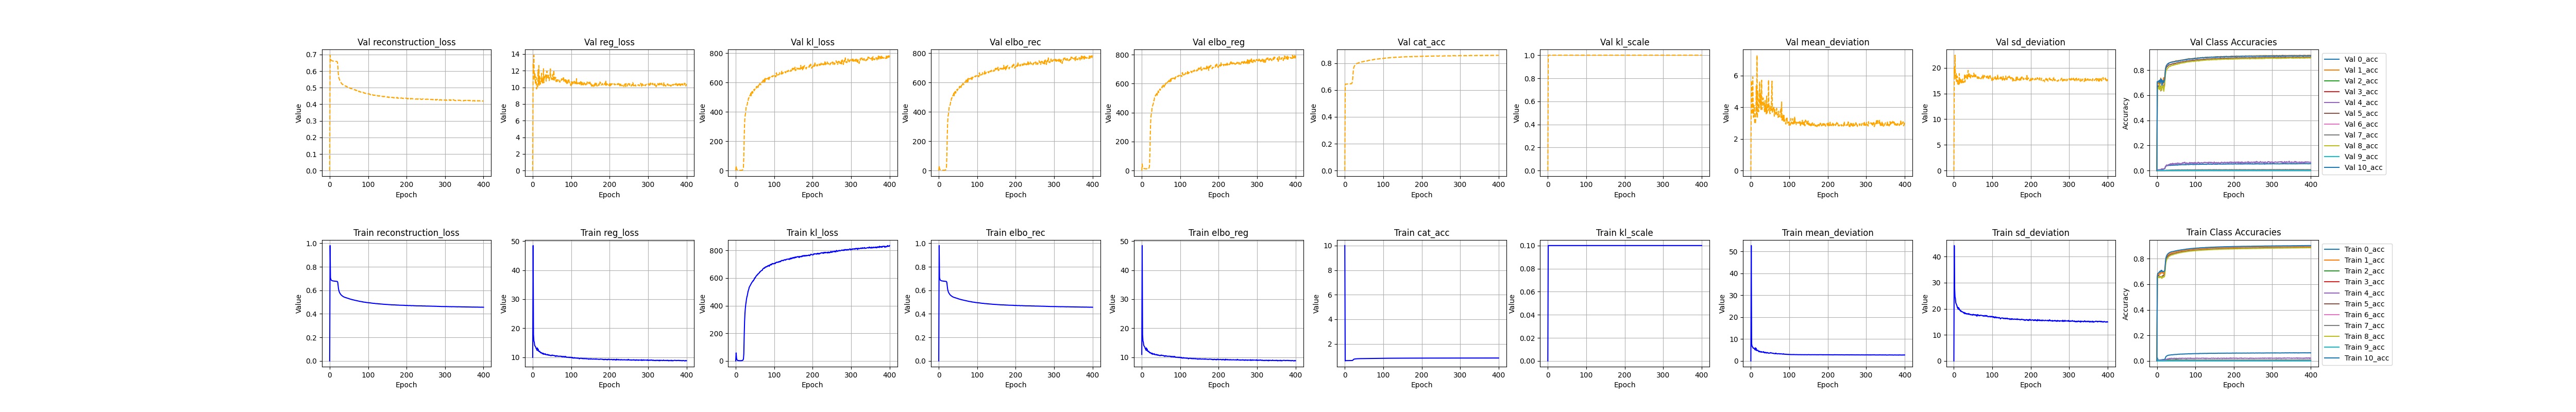

Data behind this chart, as committed beside it:
, kl_loss, kl_scale, elbo_rec, elbo_reg, reg_loss, epoch, cat_acc, reconstruction_loss, mean_deviation, sd_deviation, 0_acc, 1_acc, 2_acc, 3_acc, 4_acc, 5_acc, 6_acc, 7_acc, 8_acc, 9_acc, 10_acc, val_kl_loss, val_kl_scale
0, 0.0, 0.0, 5e-324, 11.0, 10.0, 1.0, 10.0, 7.739690593e-315, 7.472699173e-315, 1.504306e-318, 7.5465089e-315, 6.529130137354e-310, 7.42886622e-315, 5.341945746e-315, 7.392986e-315, 6.529130137354e-310, 6.179544035e-315, 7.41786386e-315, 7.719958274e-315, 6.5291301373548e-310, 6.5291301373548e-310, 6.5291301373548e-310, 1.50442e-318
1, 57.88, 0.1, 0.9806, 48.46, 48.46, 0.0, 0.6083, 0.9806, 52.67, 44.25, 0.02567, 0.6571, 0.01125, 0.001752, 0.009037, 0.6414, 0.003242, 0.006942, 0.632, 0.01121, 0.6524, 32.67, 1.0
2, 20.06, 0.1, 0.708, 17.84, 17.84, 1.0, 0.6316, 0.708, 7.921, 27.75, 0.01274, 0.6799, 0.001388, 0.0002551, 0.00296, 0.6683, 0.0, 0.001681, 0.6519, 0.001681, 0.6844, 11.8, 1.0
3, 9.469, 0.1, 0.6931, 15.64, 15.64, 2.0, 0.6327, 0.6931, 6.701, 24.57, 0.009486, 0.6811, 0.001137, 0.0001461, 0.002955, 0.6683, 0.0, 0.001788, 0.6537, 0.0006458, 0.6863, 6.909, 1.0
4, 5.494, 0.1, 0.6874, 15.23, 15.23, 3.0, 0.6326, 0.6874, 6.599, 23.87, 0.007734, 0.6741, 0.0005048, 0.0, 0.005045, 0.6683, 0.0, 0.001508, 0.6583, 0.0009053, 0.6884, 5.13, 1.0
5, 3.771, 0.1, 0.6841, 14.2, 14.2, 4.0, 0.6333, 0.6841, 6.149, 22.24, 0.00706, 0.6807, 0.0003784, 3.646573895821348e-05, 0.004343, 0.6684, 0.0, 0.001121, 0.6529, 0.0001293, 0.6906, 3.739, 1.0
6, 2.776, 0.1, 0.6826, 13.87, 13.87, 5.0, 0.6333, 0.6826, 5.82, 21.91, 0.006717, 0.6767, 0.0002523, 0.0, 0.004871, 0.6615, 0.0, 0.0009446, 0.6593, 0.0, 0.6959, 2.475, 1.0
7, 2.38, 0.1, 0.681, 13.7, 13.7, 6.0, 0.6339, 0.681, 5.874, 21.52, 0.006584, 0.6881, 0.0002525, 0.0, 0.004167, 0.6621, 0.0, 0.0007712, 0.6506, 0.0001293, 0.6959, 2.465, 1.0
8, 2.071, 0.1, 0.6803, 13.51, 13.51, 7.0, 0.6341, 0.6803, 5.86, 21.16, 0.006761, 0.6784, 0.0, 0.0, 0.004512, 0.6564, 0.0, 0.0006651, 0.66, 0.0, 0.7028, 1.701, 1.0
9, 1.92, 0.1, 0.6799, 12.98, 12.98, 8.0, 0.6346, 0.6799, 5.488, 20.48, 0.00749, 0.6873, 0.000252, 0.0, 0.003298, 0.6606, 0.0, 0.0006301, 0.6571, 0.0, 0.6948, 1.74, 1.0
10, 1.745, 0.1, 0.6791, 12.99, 12.99, 9.0, 0.6349, 0.6791, 5.43, 20.55, 0.007991, 0.6837, 0.0001263, 0.0, 0.002962, 0.6605, 0.0, 0.0005603, 0.6551, 0.0, 0.7014, 1.898, 1.0
11, 1.693, 0.1, 0.6787, 12.44, 12.44, 10.0, 0.6354, 0.6787, 5.04, 19.84, 0.008551, 0.6902, 0.0001262, 0.0, 0.005208, 0.6546, 0.0, 0.0006301, 0.65, 0.0, 0.7094, 1.466, 1.0
12, 1.682, 0.1, 0.6783, 13.23, 13.23, 11.0, 0.6361, 0.6783, 5.987, 20.47, 0.008604, 0.689, 0.0007572, 0.0, 0.005238, 0.6543, 0.0, 0.0002103, 0.6621, 0.0, 0.7012, 1.484, 1.0
13, 1.683, 0.1, 0.6778, 12.37, 12.37, 12.0, 0.6362, 0.6778, 4.935, 19.8, 0.009116, 0.6951, 0.0005051, 0.0, 0.004692, 0.6578, 0.0, 0.0004552, 0.6455, 0.000129, 0.7087, 1.828, 1.0
14, 1.822, 0.1, 0.6777, 12.84, 12.84, 13.0, 0.6364, 0.6777, 5.662, 20.02, 0.009931, 0.6887, 0.0003785, 0.0, 0.003994, 0.6642, 0.0, 0.0003154, 0.6554, 0.0001295, 0.6985, 1.628, 1.0
15, 2.049, 0.1, 0.6774, 12.13, 12.13, 14.0, 0.6371, 0.6774, 4.72, 19.55, 0.01032, 0.6885, 0.0003789, 0.0, 0.004528, 0.6667, 0.0, 0.0003854, 0.6563, 0.0, 0.6978, 1.873, 1.0
16, 2.426, 0.1, 0.6768, 12.11, 12.11, 15.0, 0.6374, 0.6768, 4.78, 19.44, 0.01, 0.6923, 0.0002531, 0.0, 0.003996, 0.6656, 0.0, 0.0005603, 0.653, 0.0, 0.7, 2.783, 1.0
17, 3.26, 0.1, 0.6768, 11.97, 11.97, 16.0, 0.6382, 0.6768, 4.789, 19.14, 0.01105, 0.6826, 0.001514, 0.0, 0.005566, 0.6712, 0.0, 0.0008055, 0.6584, 0.0, 0.7008, 3.223, 1.0
18, 4.477, 0.1, 0.6761, 12.13, 12.13, 17.0, 0.6397, 0.6761, 4.888, 19.38, 0.01083, 0.69, 0.0003796, 0.0, 0.004528, 0.6702, 0.0, 0.0006664, 0.6608, 0.0, 0.6989, 4.967, 1.0
19, 6.898, 0.1, 0.6758, 11.8, 11.8, 18.0, 0.6415, 0.6758, 4.726, 18.88, 0.01147, 0.6938, 0.000253, 0.0, 0.004012, 0.6737, 0.0, 0.0008766, 0.6572, 0.0001294, 0.7029, 8.06, 1.0
20, 14.11, 0.1, 0.6744, 11.61, 11.61, 19.0, 0.6471, 0.6744, 4.3, 18.92, 0.01216, 0.6951, 0.0002522, 0.0, 0.005906, 0.6853, 0.0, 0.0009446, 0.6648, 0.0003876, 0.7054, 20.43, 1.0
21, 50.87, 0.1, 0.6671, 11.66, 11.66, 20.0, 0.6657, 0.6671, 4.367, 18.95, 0.01525, 0.7156, 0.0008862, 0.0, 0.006264, 0.7045, 0.0, 0.0009476, 0.6852, 0.0001296, 0.7233, 97.45, 1.0
22, 178.6, 0.1, 0.6389, 11.48, 11.48, 21.0, 0.7072, 0.6389, 4.181, 18.78, 0.02342, 0.7567, 0.00316, 0.0001459, 0.008167, 0.7504, 0.0, 0.002102, 0.7297, 0.0002585, 0.7667, 227.2, 1.0
23, 286.7, 0.1, 0.6113, 11.62, 11.62, 22.0, 0.7368, 0.6113, 4.455, 18.78, 0.03056, 0.7867, 0.006188, 0.0001094, 0.012, 0.7813, 0.0, 0.003084, 0.7616, 0.0001294, 0.7983, 319, 1.0
24, 344.5, 0.1, 0.5967, 11.44, 11.44, 23.0, 0.7505, 0.5967, 4.194, 18.68, 0.03541, 0.8009, 0.005058, 0.0001823, 0.01304, 0.7951, 0.0, 0.00301, 0.7769, 0.0001293, 0.8127, 366.1, 1.0
25, 381.2, 0.1, 0.5862, 11.24, 11.24, 24.0, 0.7592, 0.5862, 4.051, 18.42, 0.03748, 0.8103, 0.005293, 0.0002189, 0.01201, 0.8026, 0.0, 0.003503, 0.7882, 0.0, 0.8212, 381.5, 1.0
26, 408.4, 0.1, 0.5788, 11.22, 11.22, 25.0, 0.7653, 0.5788, 4.065, 18.38, 0.03923, 0.8163, 0.006835, 0.000146, 0.01341, 0.8083, 0.0, 0.003542, 0.7956, 0.0, 0.8279, 398.7, 1.0
27, 426.4, 0.1, 0.5737, 11.43, 11.43, 26.0, 0.7702, 0.5737, 4.263, 18.6, 0.04105, 0.8222, 0.007072, 0.0001823, 0.01409, 0.8136, 0.0, 0.00357, 0.8014, 0.0, 0.8314, 432.9, 1.0
28, 448.4, 0.1, 0.568, 11.03, 11.03, 27.0, 0.7741, 0.568, 3.965, 18.1, 0.04221, 0.8261, 0.007074, 0.0002552, 0.01686, 0.817, 0.0, 0.00371, 0.8058, 0.0001293, 0.836, 433, 1.0
29, 463.2, 0.1, 0.5636, 11.25, 11.25, 28.0, 0.7774, 0.5636, 4.074, 18.42, 0.04365, 0.8299, 0.009485, 0.0001094, 0.01671, 0.8204, 0.0, 0.004066, 0.8091, 0.0, 0.8395, 443.7, 1.0
30, 472.2, 0.1, 0.5601, 11.19, 11.19, 29.0, 0.78, 0.5601, 4.037, 18.35, 0.04439, 0.8325, 0.006317, 0.000146, 0.01653, 0.8226, 0.0, 0.00435, 0.8124, 0.0, 0.842, 451, 1.0
31, 486.8, 0.1, 0.5572, 11.05, 11.05, 30.0, 0.782, 0.5572, 4.022, 18.08, 0.04475, 0.8335, 0.006571, 0.0002554, 0.01564, 0.8243, 0.0, 0.004415, 0.8162, 0.0, 0.844, 472, 1.0
32, 502.4, 0.1, 0.5544, 11.04, 11.04, 31.0, 0.7845, 0.5544, 4.032, 18.04, 0.04514, 0.8365, 0.00771, 0.000219, 0.01897, 0.8272, 0.0, 0.004491, 0.8185, 0.0, 0.8462, 470.4, 1.0
33, 511.1, 0.1, 0.5513, 11.2, 11.2, 32.0, 0.7864, 0.5513, 4.234, 18.18, 0.04587, 0.8384, 0.006184, 0.000437, 0.01669, 0.8293, 0.0, 0.005008, 0.8204, 0.0003877, 0.8485, 491.4, 1.0
34, 520.1, 0.1, 0.5493, 10.92, 10.92, 33.0, 0.7879, 0.5493, 3.856, 17.98, 0.04571, 0.8406, 0.00769, 0.0001823, 0.01931, 0.831, 0.0, 0.005147, 0.8224, 0.0, 0.8493, 491.8, 1.0
35, 532.5, 0.1, 0.5476, 10.9, 10.9, 34.0, 0.7888, 0.5476, 3.747, 18.05, 0.04621, 0.8408, 0.009328, 0.0001092, 0.02, 0.8317, 0.0, 0.005493, 0.8234, 0.0001291, 0.8512, 505.9, 1.0
36, 537.7, 0.1, 0.5452, 10.91, 10.91, 35.0, 0.7905, 0.5452, 3.705, 18.11, 0.04683, 0.8429, 0.008842, 0.0002192, 0.01755, 0.8333, 0.0, 0.004664, 0.8259, 0.0, 0.852, 504, 1.0
37, 543.5, 0.1, 0.5435, 10.93, 10.93, 36.0, 0.7917, 0.5435, 3.985, 17.88, 0.04675, 0.8439, 0.007952, 7.29102102923207e-05, 0.01897, 0.8346, 0.0, 0.00536, 0.8271, 0.0001293, 0.8532, 512.6, 1.0
38, 548.4, 0.1, 0.5426, 10.86, 10.86, 37.0, 0.7932, 0.5426, 3.843, 17.87, 0.04732, 0.8451, 0.007697, 0.0001461, 0.02138, 0.8367, 0.0, 0.005785, 0.8289, 0.0, 0.8542, 513.4, 1.0
39, 552.6, 0.1, 0.541, 10.98, 10.98, 38.0, 0.7935, 0.541, 3.767, 18.2, 0.04804, 0.8459, 0.006949, 7.293147791642696e-05, 0.01978, 0.8364, 0.0, 0.005884, 0.8291, 0.0001293, 0.8549, 526.2, 1.0
40, 558.1, 0.1, 0.5392, 10.74, 10.74, 39.0, 0.7947, 0.5392, 3.582, 17.9, 0.04745, 0.8471, 0.008081, 0.0001459, 0.01736, 0.8375, 0.0, 0.005226, 0.8311, 0.0, 0.8558, 509, 1.0
41, 562.7, 0.1, 0.5388, 10.77, 10.77, 40.0, 0.7948, 0.5388, 3.704, 17.84, 0.04831, 0.8471, 0.007698, 0.0004375, 0.01823, 0.8383, 0.0, 0.005917, 0.8308, 0.0, 0.8557, 533.4, 1.0
42, 568.7, 0.1, 0.5378, 10.83, 10.83, 41.0, 0.7953, 0.5378, 3.878, 17.79, 0.04811, 0.8483, 0.007702, 0.0002916, 0.01882, 0.8385, 0.0, 0.005533, 0.8311, 0.0003875, 0.8565, 529.3, 1.0
43, 571.5, 0.1, 0.537, 10.71, 10.71, 42.0, 0.796, 0.537, 3.726, 17.69, 0.04887, 0.8486, 0.007441, 0.0003646, 0.02071, 0.8394, 0.0, 0.005986, 0.8323, 0.0001293, 0.8567, 539.1, 1.0
44, 575.5, 0.1, 0.5351, 10.75, 10.75, 43.0, 0.7973, 0.5351, 3.628, 17.88, 0.04965, 0.8499, 0.009596, 0.0006573, 0.01806, 0.8402, 0.0, 0.005226, 0.8342, 0.0002585, 0.8577, 526.7, 1.0
45, 581, 0.1, 0.5343, 10.7, 10.7, 44.0, 0.7981, 0.5343, 3.67, 17.74, 0.0494, 0.8505, 0.008471, 0.0003283, 0.01847, 0.8409, 0.0, 0.00589, 0.8354, 0.0002589, 0.8591, 538.6, 1.0
46, 579.8, 0.1, 0.5331, 10.57, 10.57, 45.0, 0.799, 0.5331, 3.52, 17.63, 0.04971, 0.8516, 0.008106, 0.0004741, 0.02153, 0.8417, 0.0, 0.005608, 0.8366, 0.0001293, 0.8596, 542.4, 1.0
47, 587.8, 0.1, 0.5329, 10.61, 10.61, 46.0, 0.7993, 0.5329, 3.555, 17.66, 0.04964, 0.8523, 0.008214, 0.0003645, 0.01949, 0.8429, 0.0, 0.00539, 0.836, 0.0, 0.8595, 551.3, 1.0
48, 590, 0.1, 0.5312, 10.62, 10.62, 47.0, 0.8003, 0.5312, 3.517, 17.72, 0.05052, 0.8528, 0.01036, 0.0002553, 0.01829, 0.8437, 0.0, 0.00574, 0.8378, 0.0003871, 0.8607, 543.4, 1.0
49, 601.1, 0.1, 0.5301, 10.57, 10.57, 48.0, 0.8009, 0.5301, 3.587, 17.55, 0.05009, 0.8534, 0.01075, 0.000292, 0.01849, 0.8443, 0.0, 0.005781, 0.8378, 0.0001295, 0.8618, 553.3, 1.0
50, 598.8, 0.1, 0.5297, 10.77, 10.77, 49.0, 0.8013, 0.5297, 3.641, 17.9, 0.05081, 0.8543, 0.008602, 0.0004379, 0.02052, 0.8449, 0.0, 0.005824, 0.8383, 0.000259, 0.8616, 553, 1.0
51, 602.8, 0.1, 0.5282, 10.78, 10.78, 50.0, 0.8019, 0.5282, 3.78, 17.78, 0.05024, 0.8544, 0.01076, 0.0004009, 0.02104, 0.8459, 0.0, 0.006339, 0.8394, 0.0003883, 0.8617, 559.9, 1.0
52, 609.8, 0.1, 0.5265, 10.65, 10.65, 51.0, 0.803, 0.5265, 3.619, 17.68, 0.05086, 0.8558, 0.009716, 0.0004734, 0.01825, 0.8465, 0.0, 0.0063, 0.8408, 0.0003872, 0.8635, 563.4, 1.0
53, 614.4, 0.1, 0.526, 10.62, 10.62, 52.0, 0.8036, 0.526, 3.666, 17.57, 0.05139, 0.8565, 0.009214, 0.0005464, 0.01879, 0.8471, 0.0, 0.005917, 0.8414, 0.0005166, 0.8639, 560.2, 1.0
54, 615.8, 0.1, 0.5249, 10.66, 10.66, 53.0, 0.8043, 0.5249, 3.617, 17.7, 0.05179, 0.8569, 0.009617, 0.0004379, 0.01919, 0.8482, 0.0, 0.005611, 0.8421, 0.0003882, 0.8641, 572.9, 1.0
55, 621.1, 0.1, 0.5245, 10.66, 10.66, 54.0, 0.8048, 0.5245, 3.587, 17.73, 0.05213, 0.857, 0.00885, 0.0005843, 0.01862, 0.8483, 0.0, 0.006102, 0.8434, 0.0002589, 0.8646, 567.1, 1.0
56, 623.7, 0.1, 0.5233, 10.62, 10.62, 55.0, 0.8053, 0.5233, 3.51, 17.72, 0.05235, 0.8577, 0.009714, 0.0004738, 0.02, 0.8493, 0.0, 0.005925, 0.8433, 0.0003881, 0.8654, 579.1, 1.0
57, 623.4, 0.1, 0.5218, 10.46, 10.46, 56.0, 0.8062, 0.5218, 3.497, 17.41, 0.05283, 0.8592, 0.008332, 0.000802, 0.02052, 0.8501, 0.0, 0.005598, 0.8445, 0.000645, 0.8658, 572.9, 1.0
58, 631.1, 0.1, 0.5216, 10.52, 10.52, 57.0, 0.8064, 0.5216, 3.49, 17.56, 0.05181, 0.8587, 0.008084, 0.0008754, 0.01892, 0.8505, 0.0, 0.00599, 0.8451, 0.0007761, 0.8662, 565.7, 1.0
59, 631.9, 0.1, 0.5203, 10.53, 10.53, 58.0, 0.807, 0.5203, 3.378, 17.68, 0.0524, 0.8601, 0.00833, 0.0005842, 0.02109, 0.8506, 0.0, 0.006176, 0.8455, 0.0003892, 0.8666, 580.2, 1.0
... 341 more rows
